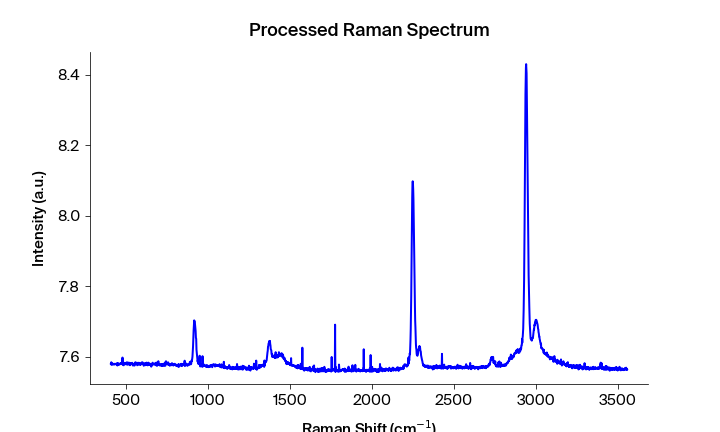

The data file committed next to this chart (first rows):
Pixels #, Intensity (a.u.), Wavelength (nm), Raman shift (cm-1), Raman shift (cm-1) adjusted, Filtered Intensity (a.u.), Baselined Filtered Intensity (a.u.)
0.0, 7.58, 543.8, 408, 406.9, 7.578, 0.006638
1.0, 7.578, 543.9, 409.8, 408.8, 7.578, 0.006638
2.0, 7.584, 543.9, 411.7, 410.6, 7.58, 0.007928
3.0, 7.578, 544, 413.5, 412.5, 7.578, 0.006638
4.0, 7.58, 544, 415.4, 414.4, 7.58, 0.008098
5.0, 7.578, 544.1, 417.3, 416.2, 7.578, 0.006758
6.0, 7.581, 544.1, 419.1, 418.1, 7.579, 0.007178
7.0, 7.578, 544.2, 421, 419.9, 7.579, 0.007178
8.0, 7.579, 544.2, 422.8, 421.8, 7.579, 0.007178
9.0, 7.58, 544.3, 424.7, 423.6, 7.579, 0.006928
10.0, 7.579, 544.4, 426.5, 425.5, 7.579, 0.006928
11.0, 7.577, 544.4, 428.4, 427.3, 7.579, 0.006928
12.0, 7.578, 544.5, 430.2, 429.2, 7.579, 0.006928
13.0, 7.58, 544.5, 432.1, 431, 7.579, 0.007159
14.0, 7.579, 544.6, 433.9, 432.9, 7.579, 0.007499
15.0, 7.579, 544.6, 435.8, 434.7, 7.579, 0.007719
16.0, 7.58, 544.7, 437.6, 436.6, 7.579, 0.007719
17.0, 7.579, 544.7, 439.5, 438.4, 7.579, 0.007719
18.0, 7.58, 544.8, 441.4, 440.3, 7.579, 0.007719
19.0, 7.577, 544.8, 443.2, 442.1, 7.579, 0.007719
20.0, 7.578, 544.9, 445.1, 444, 7.578, 0.006039
21.0, 7.582, 545, 446.9, 445.8, 7.578, 0.00604
22.0, 7.575, 545, 448.8, 447.7, 7.579, 0.00683
23.0, 7.582, 545.1, 450.6, 449.5, 7.581, 0.00926
24.0, 7.579, 545.1, 452.5, 451.4, 7.579, 0.00683
25.0, 7.581, 545.2, 454.3, 453.2, 7.579, 0.00741
26.0, 7.577, 545.2, 456.2, 455.1, 7.579, 0.006831
27.0, 7.579, 545.3, 458, 456.9, 7.579, 0.006811
28.0, 7.579, 545.3, 459.8, 458.8, 7.579, 0.006811
29.0, 7.578, 545.4, 461.7, 460.6, 7.579, 0.007091
30.0, 7.579, 545.5, 463.5, 462.5, 7.579, 0.007091
31.0, 7.58, 545.5, 465.4, 464.3, 7.58, 0.007992
32.0, 7.582, 545.6, 467.2, 466.2, 7.58, 0.007992
33.0, 7.58, 545.6, 469.1, 468, 7.58, 0.008712
34.0, 7.579, 545.7, 470.9, 469.9, 7.58, 0.008712
35.0, 7.582, 545.7, 472.8, 471.7, 7.58, 0.008713
36.0, 7.58, 545.8, 474.6, 473.5, 7.58, 0.007783
37.0, 7.581, 545.8, 476.5, 475.4, 7.581, 0.009773
38.0, 7.579, 545.9, 478.3, 477.2, 7.58, 0.007783
39.0, 7.598, 545.9, 480.1, 479.1, 7.58, 0.008374
40.0, 7.578, 546, 482, 480.9, 7.579, 0.007304
41.0, 7.58, 546.1, 483.8, 482.8, 7.578, 0.005794
42.0, 7.576, 546.1, 485.7, 484.6, 7.578, 0.005795
43.0, 7.576, 546.2, 487.5, 486.4, 7.579, 0.007535
44.0, 7.583, 546.2, 489.4, 488.3, 7.579, 0.007535
45.0, 7.579, 546.3, 491.2, 490.1, 7.579, 0.007536
46.0, 7.582, 546.3, 493, 492, 7.582, 0.009816
47.0, 7.579, 546.4, 494.9, 493.8, 7.581, 0.008836
48.0, 7.583, 546.4, 496.7, 495.6, 7.581, 0.009227
49.0, 7.581, 546.5, 498.6, 497.5, 7.581, 0.008837
50.0, 7.581, 546.5, 500.4, 499.3, 7.581, 0.008837
51.0, 7.578, 546.6, 502.2, 501.2, 7.581, 0.008838
52.0, 7.58, 546.7, 504.1, 503, 7.581, 0.009228
53.0, 7.583, 546.7, 505.9, 504.8, 7.58, 0.008399
54.0, 7.584, 546.8, 507.8, 506.7, 7.58, 0.008639
55.0, 7.577, 546.8, 509.6, 508.5, 7.58, 0.008639
56.0, 7.58, 546.9, 511.4, 510.3, 7.58, 0.00853
57.0, 7.579, 546.9, 513.3, 512.2, 7.58, 0.00853
58.0, 7.58, 547, 515.1, 514, 7.58, 0.008641
59.0, 7.581, 547, 516.9, 515.9, 7.581, 0.008961
... 1,988 more rows
